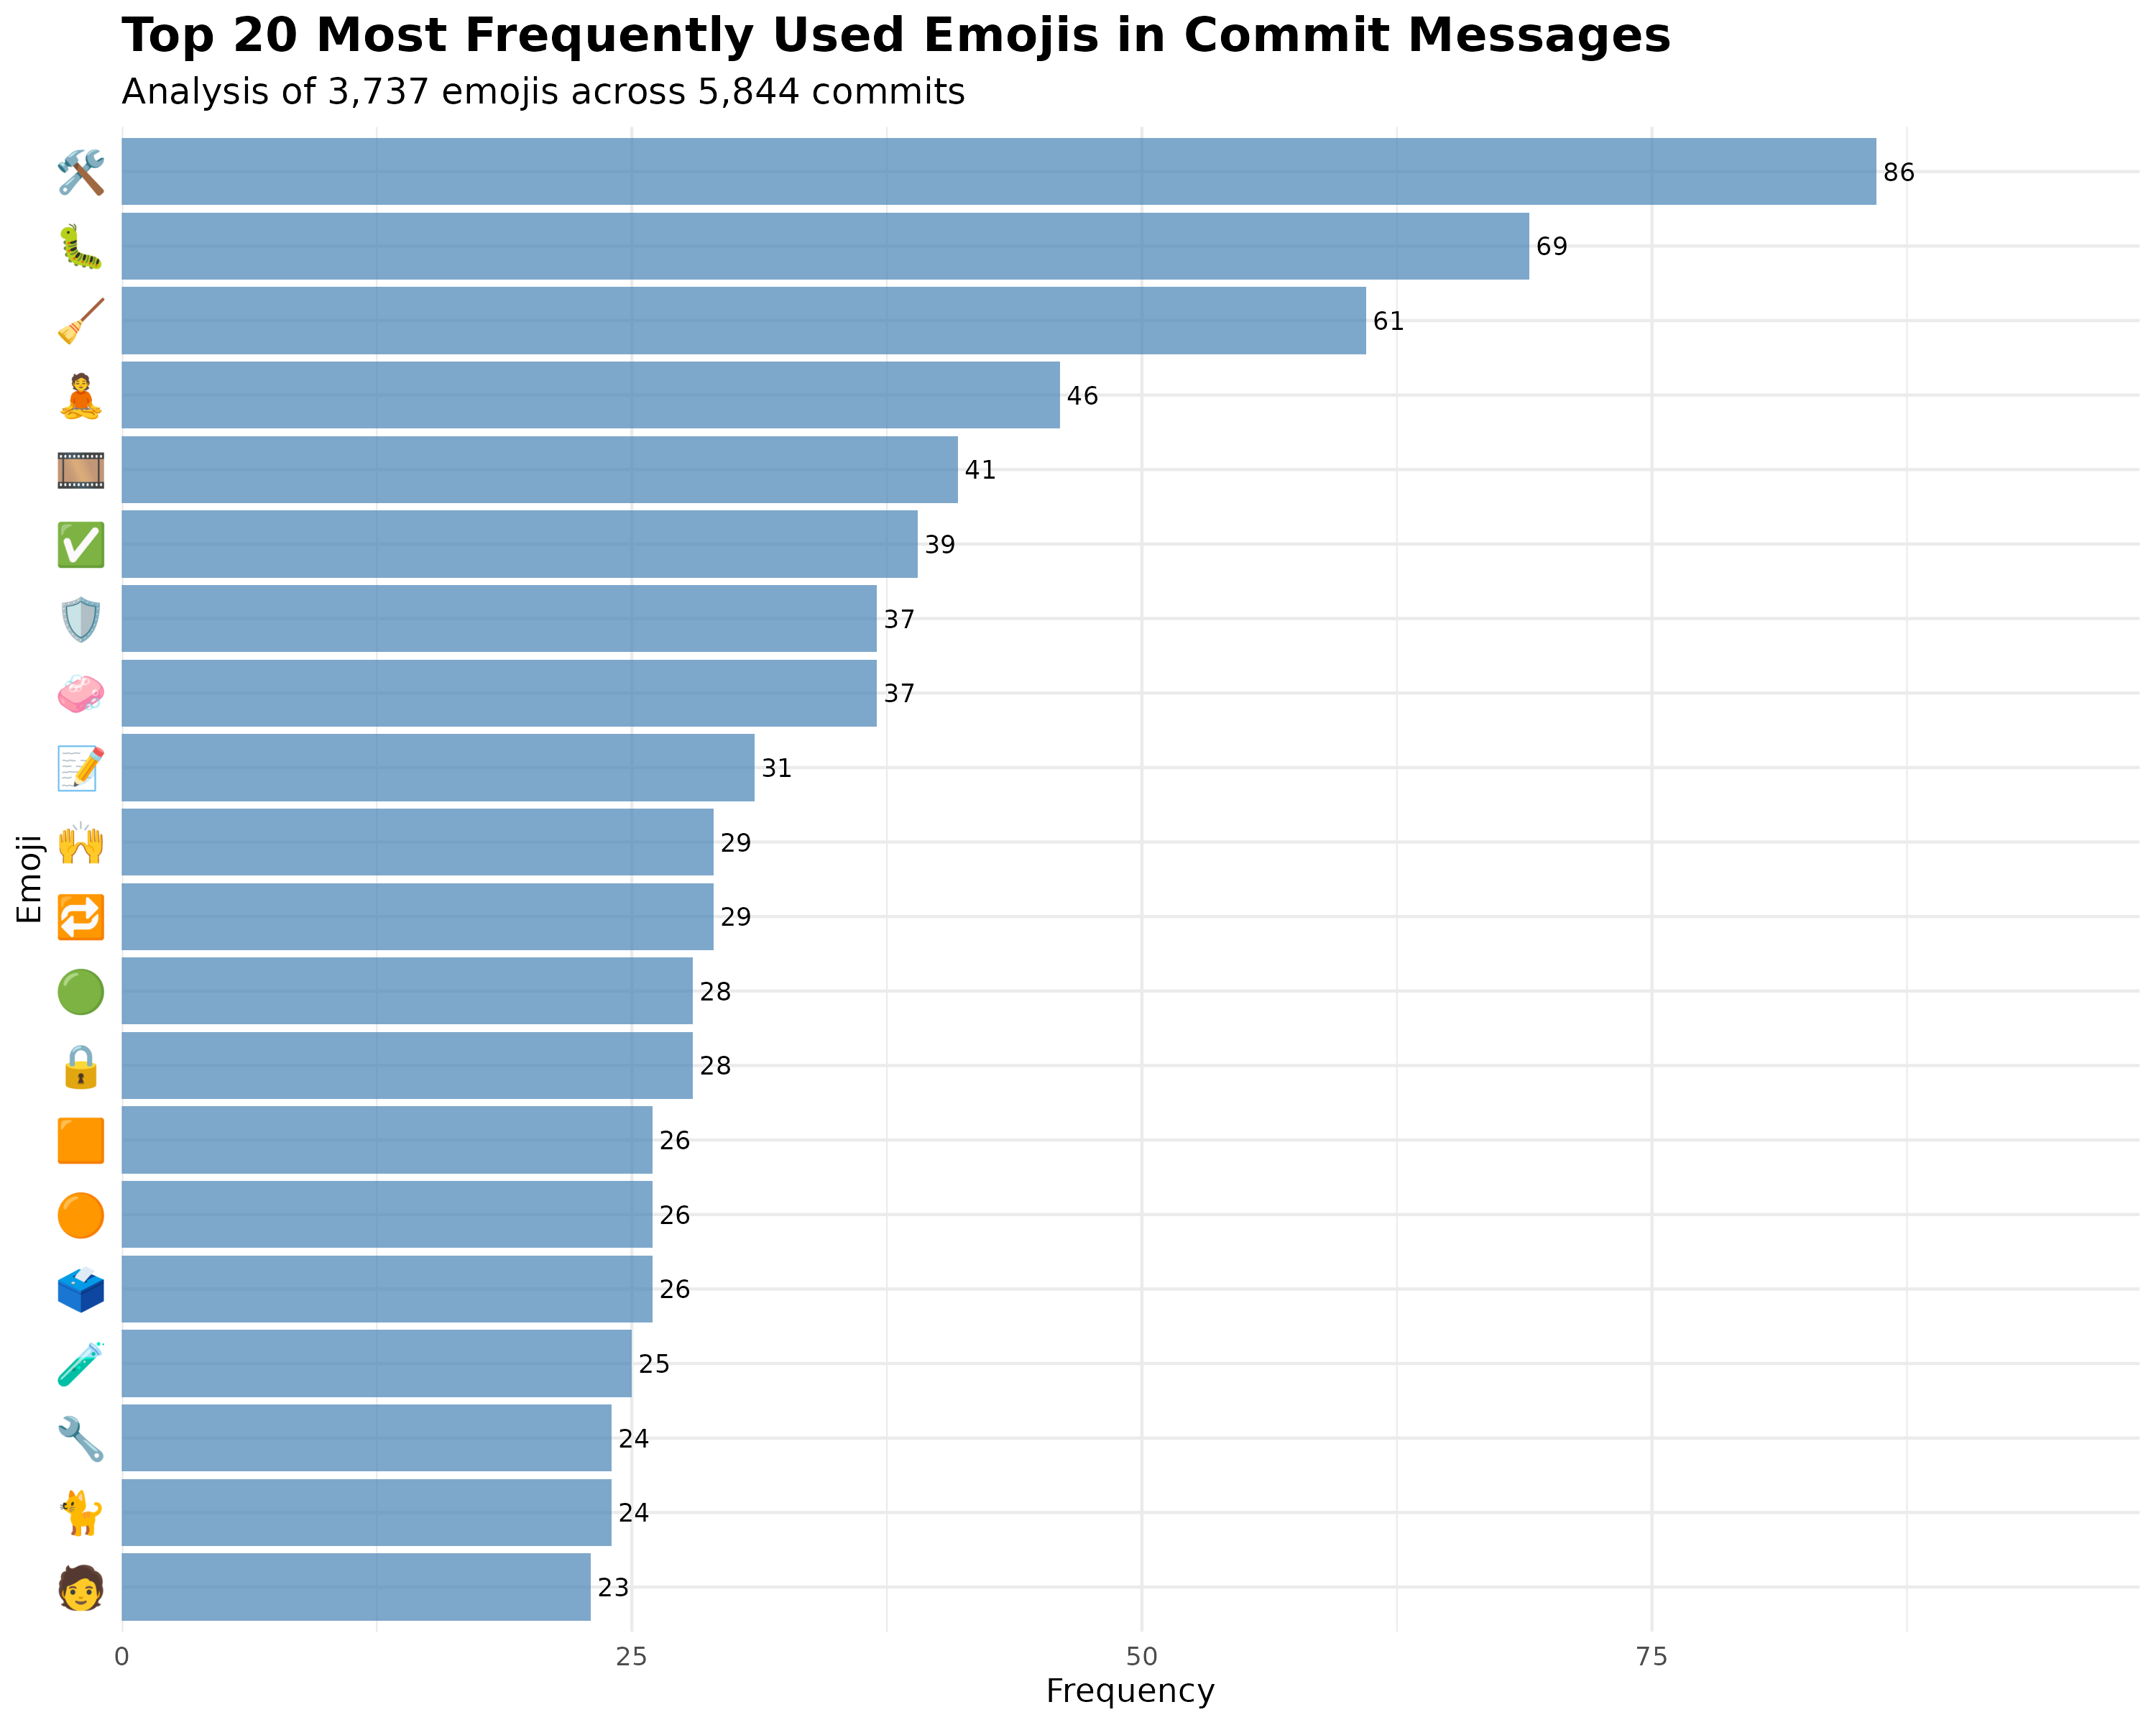

The table this chart was drawn from, first rows:
emojis, n, percentage, rank, cumulative_pct
🛠, 86, 2.301, 1, 2.301
🐛, 69, 1.846, 2, 4.148
🧹, 61, 1.632, 3, 5.78
🧘, 46, 1.231, 4, 7.011
🎞, 41, 1.097, 5, 8.108
✅, 39, 1.044, 6, 9.152
🛡, 37, 0.9901, 7, 10.14
🧼, 37, 0.9901, 8, 11.13
📝, 31, 0.8295, 9, 11.96
🔁, 29, 0.776, 10, 12.74
🙌, 29, 0.776, 11, 13.51
🔒, 28, 0.7493, 12, 14.26
🟢, 28, 0.7493, 13, 15.01
🗳, 26, 0.6957, 14, 15.71
🟠, 26, 0.6957, 15, 16.4
🟧, 26, 0.6957, 16, 17.1
🧪, 25, 0.669, 17, 17.77
🐈, 24, 0.6422, 18, 18.41
🔧, 24, 0.6422, 19, 19.05
🧑, 23, 0.6155, 20, 19.67
👣, 22, 0.5887, 21, 20.26
🤖, 22, 0.5887, 22, 20.85
🍑, 21, 0.5619, 23, 21.41
💈, 21, 0.5619, 24, 21.97
📖, 21, 0.5619, 25, 22.53
📚, 21, 0.5619, 26, 23.09
⏱, 20, 0.5352, 27, 23.63
📊, 20, 0.5352, 28, 24.16
🙈, 20, 0.5352, 29, 24.7
🔢, 19, 0.5084, 30, 25.21
🫐, 19, 0.5084, 31, 25.72
📛, 18, 0.4817, 32, 26.2
🚚, 17, 0.4549, 33, 26.65
🔍, 16, 0.4282, 34, 27.08
🖼, 16, 0.4282, 35, 27.51
🚰, 16, 0.4282, 36, 27.94
🧰, 16, 0.4282, 37, 28.36
📄, 15, 0.4014, 38, 28.77
🔦, 15, 0.4014, 39, 29.17
🚜, 15, 0.4014, 40, 29.57
🤜, 15, 0.4014, 41, 29.97
✏, 14, 0.3746, 42, 30.35
🎨, 14, 0.3746, 43, 30.72
👓, 14, 0.3746, 44, 31.09
📋, 14, 0.3746, 45, 31.47
🔶, 14, 0.3746, 46, 31.84
🦩, 14, 0.3746, 47, 32.22
📌, 13, 0.3479, 48, 32.57
🗓, 13, 0.3479, 49, 32.91
🙊, 13, 0.3479, 50, 33.26
🧱, 13, 0.3479, 51, 33.61
⚠, 12, 0.3211, 52, 33.93
🌀, 12, 0.3211, 53, 34.25
🌐, 12, 0.3211, 54, 34.57
🐚, 12, 0.3211, 55, 34.89
👔, 12, 0.3211, 56, 35.22
💡, 12, 0.3211, 57, 35.54
📃, 12, 0.3211, 58, 35.86
📐, 12, 0.3211, 59, 36.18
🔄, 12, 0.3211, 60, 36.5
... 698 more rows
